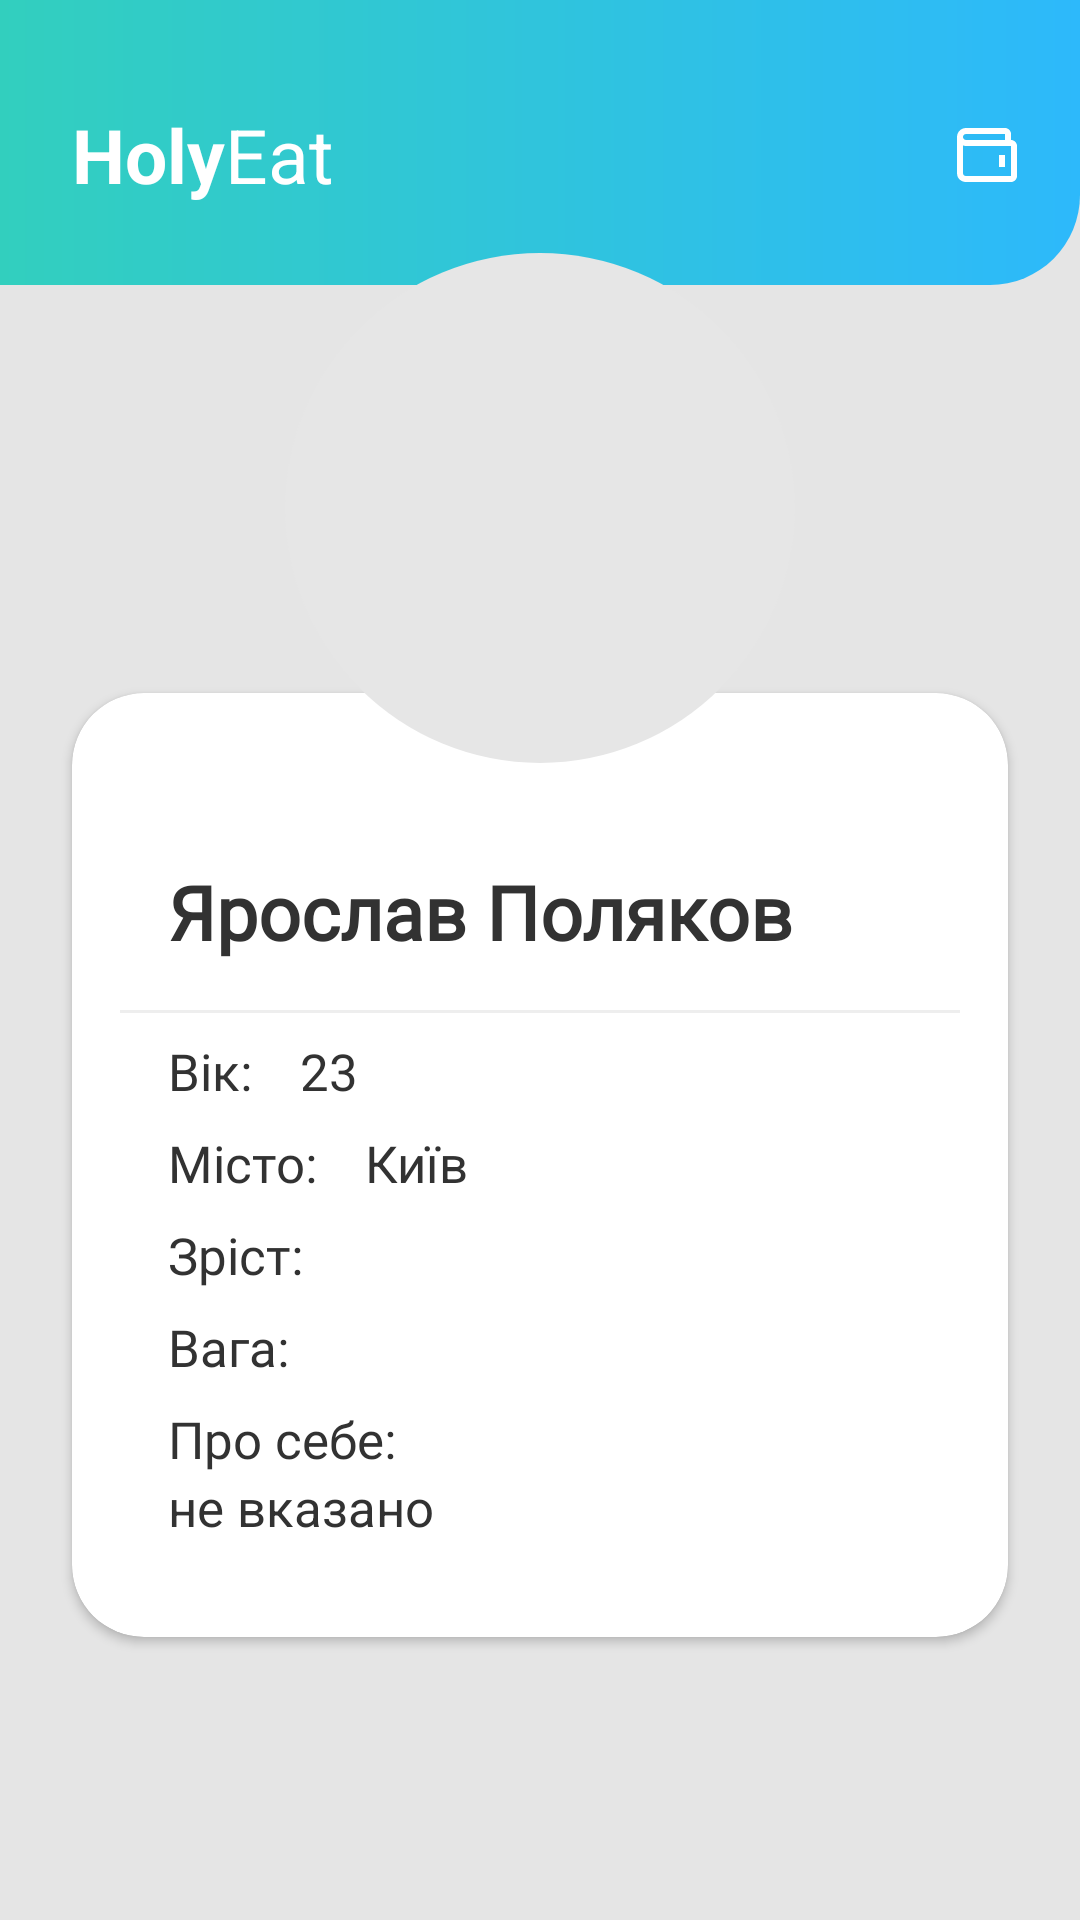

Reconstruct the res/layout file that produces this screen, plus the resources it refers to.
<!-- AndroidManifest.xml: application theme Theme.HolyEat -->
<!-- res/layout/profile_fragment.xml -->
<?xml version="1.0" encoding="utf-8"?>
<ScrollView xmlns:android="http://schemas.android.com/apk/res/android"
    xmlns:app="http://schemas.android.com/apk/res-auto"
    xmlns:tools="http://schemas.android.com/tools"
    android:layout_width="match_parent"
    android:layout_height="match_parent"
    android:background="#e5e5e5">

    <androidx.constraintlayout.widget.ConstraintLayout
        android:layout_width="match_parent"
        android:layout_height="wrap_content">

        <ImageView
            android:id="@+id/imageView"
            android:layout_width="match_parent"
            android:layout_height="95dp"
            android:src="@drawable/toolbar_background"
            app:layout_constraintEnd_toEndOf="parent"
            app:layout_constraintStart_toStartOf="parent"
            app:layout_constraintTop_toTopOf="parent" />

        <ImageView
            android:id="@+id/user_icon"
            android:layout_width="170dp"
            android:layout_height="170dp"
            android:layout_marginTop="16dp"
            android:background="@drawable/user_avatar_background_big"
            android:elevation="10dp"
            android:outlineProvider="none"
            android:padding="10dp"
            app:layout_constraintEnd_toEndOf="parent"
            app:layout_constraintStart_toStartOf="parent"
            app:layout_constraintTop_toBottomOf="@+id/title" />

        <TextView
            android:id="@+id/title"
            android:layout_width="wrap_content"
            android:layout_height="wrap_content"
            android:layout_marginStart="24dp"
            android:layout_marginTop="8dp"
            android:text="@string/holyeat_n"
            android:textColor="@color/white"
            android:textSize="25sp"
            app:layout_constraintBottom_toBottomOf="@+id/imageView"
            app:layout_constraintStart_toStartOf="parent"
            app:layout_constraintTop_toTopOf="parent" />

        <ImageView
            android:id="@+id/call_btn"
            android:layout_width="wrap_content"
            android:layout_height="24dp"
            android:layout_marginEnd="16dp"
            android:src="@drawable/ic_bx_wallet"
            app:layout_constraintBottom_toBottomOf="@+id/title"
            app:layout_constraintEnd_toEndOf="parent"
            app:layout_constraintTop_toTopOf="@+id/title" />

        <androidx.cardview.widget.CardView
            android:id="@+id/cardView"
            android:layout_width="match_parent"
            android:layout_height="wrap_content"
            android:layout_marginStart="24dp"
            android:layout_marginTop="136dp"
            android:layout_marginEnd="24dp"
            android:layout_marginBottom="56dp"
            app:cardCornerRadius="@dimen/default_radius"
            app:cardUseCompatPadding="false"
            app:layout_constraintBottom_toBottomOf="parent"
            app:layout_constraintEnd_toEndOf="parent"
            app:layout_constraintStart_toStartOf="parent"
            app:layout_constraintTop_toBottomOf="@+id/imageView">

            <androidx.constraintlayout.widget.ConstraintLayout
                android:layout_width="match_parent"
                android:layout_height="wrap_content"
                android:padding="@dimen/default_padding">


                <TextView
                    android:id="@+id/name_tv"
                    android:layout_width="0dp"
                    android:layout_height="wrap_content"
                    android:layout_marginStart="16dp"
                    android:layout_marginTop="40dp"
                    android:layout_marginEnd="16dp"
                    android:fontFamily="@font/montserrat_bold"
                    android:text="Ярослав Поляков"
                    android:textColor="#323232"
                    android:textSize="25sp"
                    android:textStyle="bold"
                    app:layout_constraintEnd_toEndOf="parent"
                    app:layout_constraintStart_toStartOf="parent"
                    app:layout_constraintTop_toTopOf="parent" />

                <View
                    android:id="@+id/hr"
                    android:layout_width="match_parent"
                    android:layout_height="1dp"
                    android:layout_marginTop="16dp"
                    android:background="#EEEEEE"
                    app:layout_constraintTop_toBottomOf="@+id/name_tv"
                    tools:layout_editor_absoluteX="16dp" />

                <androidx.appcompat.widget.AppCompatTextView
                    android:id="@+id/age_tv"
                    android:layout_width="wrap_content"
                    android:layout_height="wrap_content"
                    android:layout_marginStart="16dp"
                    android:layout_marginTop="8dp"
                    android:fontFamily="@font/montserrat_bold"
                    android:text="Вік:"
                    android:textColor="#323232"
                    android:textSize="17sp"
                    app:layout_constraintStart_toStartOf="parent"
                    app:layout_constraintTop_toBottomOf="@+id/hr" />

                <TextView
                    android:id="@+id/age_info"
                    android:layout_width="wrap_content"
                    android:layout_height="wrap_content"
                    android:layout_marginStart="16dp"
                    android:textColor="#323232"
                    android:textSize="17sp"
                    app:layout_constraintBottom_toBottomOf="@+id/age_tv"
                    app:layout_constraintStart_toEndOf="@+id/age_tv"
                    app:layout_constraintTop_toTopOf="@+id/age_tv"
                    android:text="23" />

                <androidx.appcompat.widget.AppCompatTextView
                    android:id="@+id/city_tv"
                    android:layout_width="wrap_content"
                    android:layout_height="wrap_content"
                    android:layout_marginStart="16dp"
                    android:layout_marginTop="8dp"
                    android:fontFamily="@font/montserrat_bold"
                    android:text="Місто:"
                    android:textColor="#323232"
                    android:textSize="17sp"
                    app:layout_constraintStart_toStartOf="parent"
                    app:layout_constraintTop_toBottomOf="@+id/age_info" />

                <androidx.appcompat.widget.AppCompatTextView
                    android:id="@+id/city_info"
                    android:layout_width="wrap_content"
                    android:layout_height="wrap_content"
                    android:layout_marginStart="16dp"
                    android:textColor="#323232"
                    android:textSize="17sp"
                    app:layout_constraintBottom_toBottomOf="@+id/city_tv"
                    app:layout_constraintStart_toEndOf="@+id/city_tv"
                    app:layout_constraintTop_toTopOf="@+id/city_tv"
                    android:text="Київ" />

                <androidx.appcompat.widget.AppCompatTextView
                    android:id="@+id/height_tv"
                    android:layout_width="wrap_content"
                    android:layout_height="wrap_content"
                    android:layout_marginStart="16dp"
                    android:layout_marginTop="8dp"
                    android:fontFamily="@font/montserrat_bold"
                    android:text="Зріст:"
                    android:textColor="#323232"
                    android:textSize="17sp"
                    app:layout_constraintStart_toStartOf="parent"
                    app:layout_constraintTop_toBottomOf="@+id/city_info" />

                <androidx.appcompat.widget.AppCompatTextView
                    android:id="@+id/height_info"
                    android:layout_width="wrap_content"
                    android:layout_height="wrap_content"
                    android:layout_marginStart="16dp"
                    android:textColor="#323232"
                    android:textSize="17sp"
                    app:layout_constraintBottom_toBottomOf="@+id/height_tv"
                    app:layout_constraintStart_toEndOf="@+id/height_tv"
                    app:layout_constraintTop_toTopOf="@+id/height_tv"
                    tools:text="175" />

                <androidx.appcompat.widget.AppCompatTextView
                    android:id="@+id/weight_tv"
                    android:layout_width="wrap_content"
                    android:layout_height="wrap_content"
                    android:layout_marginStart="16dp"
                    android:layout_marginTop="8dp"
                    android:fontFamily="@font/montserrat_bold"
                    android:text="Вага:"
                    android:textColor="#323232"
                    android:textSize="17sp"
                    app:layout_constraintStart_toStartOf="parent"
                    app:layout_constraintTop_toBottomOf="@+id/height_tv" />

                <androidx.appcompat.widget.AppCompatTextView
                    android:id="@+id/weight_info"
                    android:layout_width="wrap_content"
                    android:layout_height="wrap_content"
                    android:layout_marginStart="16dp"
                    android:textColor="#323232"
                    android:textSize="17sp"
                    app:layout_constraintBottom_toBottomOf="@+id/weight_tv"
                    app:layout_constraintStart_toEndOf="@+id/weight_tv"
                    app:layout_constraintTop_toTopOf="@+id/weight_tv"
                    tools:text="59" />

                <androidx.appcompat.widget.AppCompatTextView
                    android:id="@+id/about_tv"
                    android:layout_width="wrap_content"
                    android:layout_height="wrap_content"
                    android:layout_marginStart="16dp"
                    android:layout_marginTop="8dp"
                    android:fontFamily="@font/montserrat_bold"
                    android:text="Про себе:"
                    android:textColor="#323232"
                    android:textSize="17sp"
                    app:layout_constraintStart_toStartOf="parent"
                    app:layout_constraintTop_toBottomOf="@+id/weight_info" />

                <androidx.appcompat.widget.AppCompatTextView
                    android:id="@+id/about_info"
                    android:layout_width="0dp"
                    android:layout_height="wrap_content"
                    android:layout_marginStart="16dp"
                    android:layout_marginBottom="16dp"
                    android:text="не вказано"
                    android:textColor="#323232"
                    android:textSize="17sp"
                    app:layout_constraintBottom_toBottomOf="parent"
                    app:layout_constraintStart_toStartOf="parent"
                    app:layout_constraintTop_toBottomOf="@+id/about_tv" />
            </androidx.constraintlayout.widget.ConstraintLayout>
        </androidx.cardview.widget.CardView>


    </androidx.constraintlayout.widget.ConstraintLayout>
</ScrollView>
<!-- resources referenced by this layout -->
<resources>
  <color name="white">#FFFFFFFF</color>
  <dimen name="default_padding">16dp</dimen>
  <dimen name="default_radius">24dp</dimen>
  <!-- drawable ic_bx_wallet (drawable) -->
  <vector xmlns:android="http://schemas.android.com/apk/res/android"
      android:width="30dp"
      android:height="30dp"
      android:viewportWidth="30"
      android:viewportHeight="30">
    <path
        android:pathData="M20,15H22.5V20H20V15Z"
        android:fillColor="#ffffff"/>
    <path
        android:pathData="M25,8.75V6.25C25,4.8713 23.8787,3.75 22.5,3.75H6.25C4.1825,3.75 2.5,5.4325 2.5,7.5V22.5C2.5,25.2512 4.7425,26.25 6.25,26.25H25C26.3787,26.25 27.5,25.1287 27.5,23.75V11.25C27.5,9.8713 26.3787,8.75 25,8.75ZM6.25,6.25H22.5V8.75H6.25C5.56,8.75 5,8.1888 5,7.5C5,6.8113 5.56,6.25 6.25,6.25ZM25,23.75H6.265C5.6875,23.735 5,23.5063 5,22.5V11.0187C5.3925,11.16 5.8088,11.25 6.25,11.25H25V23.75Z"
        android:fillColor="#ffffff"/>
  </vector>
  <!-- drawable toolbar_background (drawable) -->
  <?xml version="1.0" encoding="utf-8"?>
  <shape xmlns:android="http://schemas.android.com/apk/res/android"
      android:shape="rectangle">
      <gradient
          android:angle="0"
          android:endColor="#2DB9FB"
          android:startColor="#32CFBE" />
      <corners
          android:bottomLeftRadius="0dp"
          android:bottomRightRadius="30dp"
          android:topLeftRadius="0dp"
          android:topRightRadius="0dp" />
  </shape>
  <!-- drawable user_avatar_background_big (drawable) -->
  <?xml version="1.0" encoding="utf-8"?>
  <shape xmlns:android="http://schemas.android.com/apk/res/android"
      android:shape="rectangle">
      <solid android:color="#e6e6e6"/>
      <corners android:radius="85dp" />
  </shape>
  <string name="holyeat_n"><b>Holy</b>Eat</string>
  <style name="Theme.HolyEat" parent="Theme.MaterialComponents.DayNight.NoActionBar">
          
          <item name="colorPrimary">#2DB9FB</item>
          <item name="colorPrimaryVariant">#2DB9FB</item>
          <item name="colorOnPrimary">@color/white</item>
          
          <item name="colorSecondary">@color/teal_200</item>
          <item name="colorSecondaryVariant">@color/teal_700</item>
          <item name="colorOnSecondary">@color/black</item>
          
          <item name="android:statusBarColor" tools:targetApi="l">#2DB9FB</item>
          
      </style>
  <color name="teal_200">#FF03DAC5</color>
  <color name="teal_700">#FF018786</color>
  <color name="black">#FF000000</color>
</resources>
